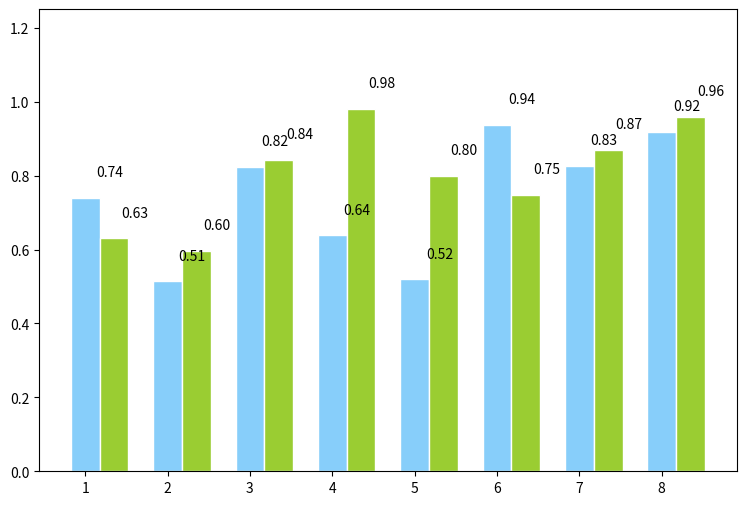

Source code (Python):
#!/usr/bin/python
# -*- coding: utf-8 -*-

import numpy as np
from matplotlib import pyplot as plt
plt.figure(figsize=(9,6))
n = 8
X = np.arange(n)+1
#X是1,2,3,4,5,6,7,8,柱的个数
# numpy.random.uniform(low=0.0, high=1.0, size=None), normal
#uniform均匀分布的随机数，normal是正态分布的随机数，0.5-1均匀分布的数，一共有n个
Y1 = np.random.uniform(0.5,1.0,n)
Y2 = np.random.uniform(0.5,1.0,n)
plt.bar(X,Y1,width = 0.35,facecolor = 'lightskyblue',edgecolor = 'white')
#width:柱的宽度
plt.bar(X+0.35,Y2,width = 0.35,facecolor = 'yellowgreen',edgecolor = 'white')
#水平柱状图plt.barh，属性中宽度width变成了高度height
#打两组数据时用+
#facecolor柱状图里填充的颜色
#edgecolor是边框的颜色
#想把一组数据打到下边，在数据前使用负号
#plt.bar(X, -Y2, width=width, facecolor='#ff9999', edgecolor='white')
#给图加text
for x,y in zip(X,Y1):
    plt.text(x+0.3, y+0.05, '%.2f' % y, ha='center', va= 'bottom')

for x,y in zip(X,Y2):
    plt.text(x+0.6, y+0.05, '%.2f' % y, ha='center', va= 'bottom')

plt.ylim(0,+1.25)
plt.show()